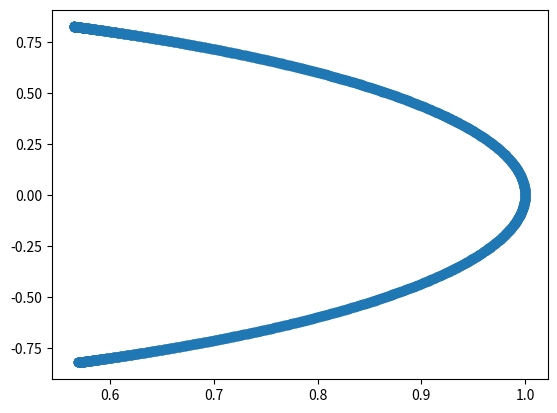

Reproduce this figure in Python.
import numpy as np
import matplotlib.pyplot as plt
import sympy as sym
import math as m

# from sympy.abc import x, y

def carc(q):
    return 1/m.sqrt(q**2 + 1)

length = 1
g = 9.82

theta_0 = 0.97
b = carc(theta_0)

def fx(x,y):
    print(x,y,b)
    return -m.sqrt(2*g/length*(carc(x/y)-b))*carc(x/y)
def fy(x,y):
    return -m.sqrt(2*g/length*(carc(x/y)-b))*carc(x/y)*x/y
def ftheta(theta):
    return -m.sqrt(2*g/length*(carc(theta)-b))

x = length*b
y = length*b*theta_0
t_end = m.sqrt(2)+0.01
delta_t = 0.001

def Runftheta(theta):
    theta = theta - 0.0001
    theta_list = []
    for i in range(int(t_end/delta_t)):
        print(i)
        print(m.cos(theta), b)
        theta = theta + delta_t * ftheta(theta)
        theta_list.append(theta)
    x_list = list(map(lambda theta: length*m.cos(theta), theta_list))
    y_list = list(map(lambda theta: length*m.sin(theta), theta_list))
    print(x_list, y_list)
    plt.scatter(x_list, y_list)
    plt.show()

Runftheta(theta_0)

def Runfxy(x,y):
    x_list = []
    y_list = []
    for i in range(int(t_end/delta_t)):
        x = x + fx(x,y)*delta_t
        y = y + fy(x,y)*delta_t
        x_list.append(x)
        y_list.append(y)

    plt.scatter(x_list, y_list)
